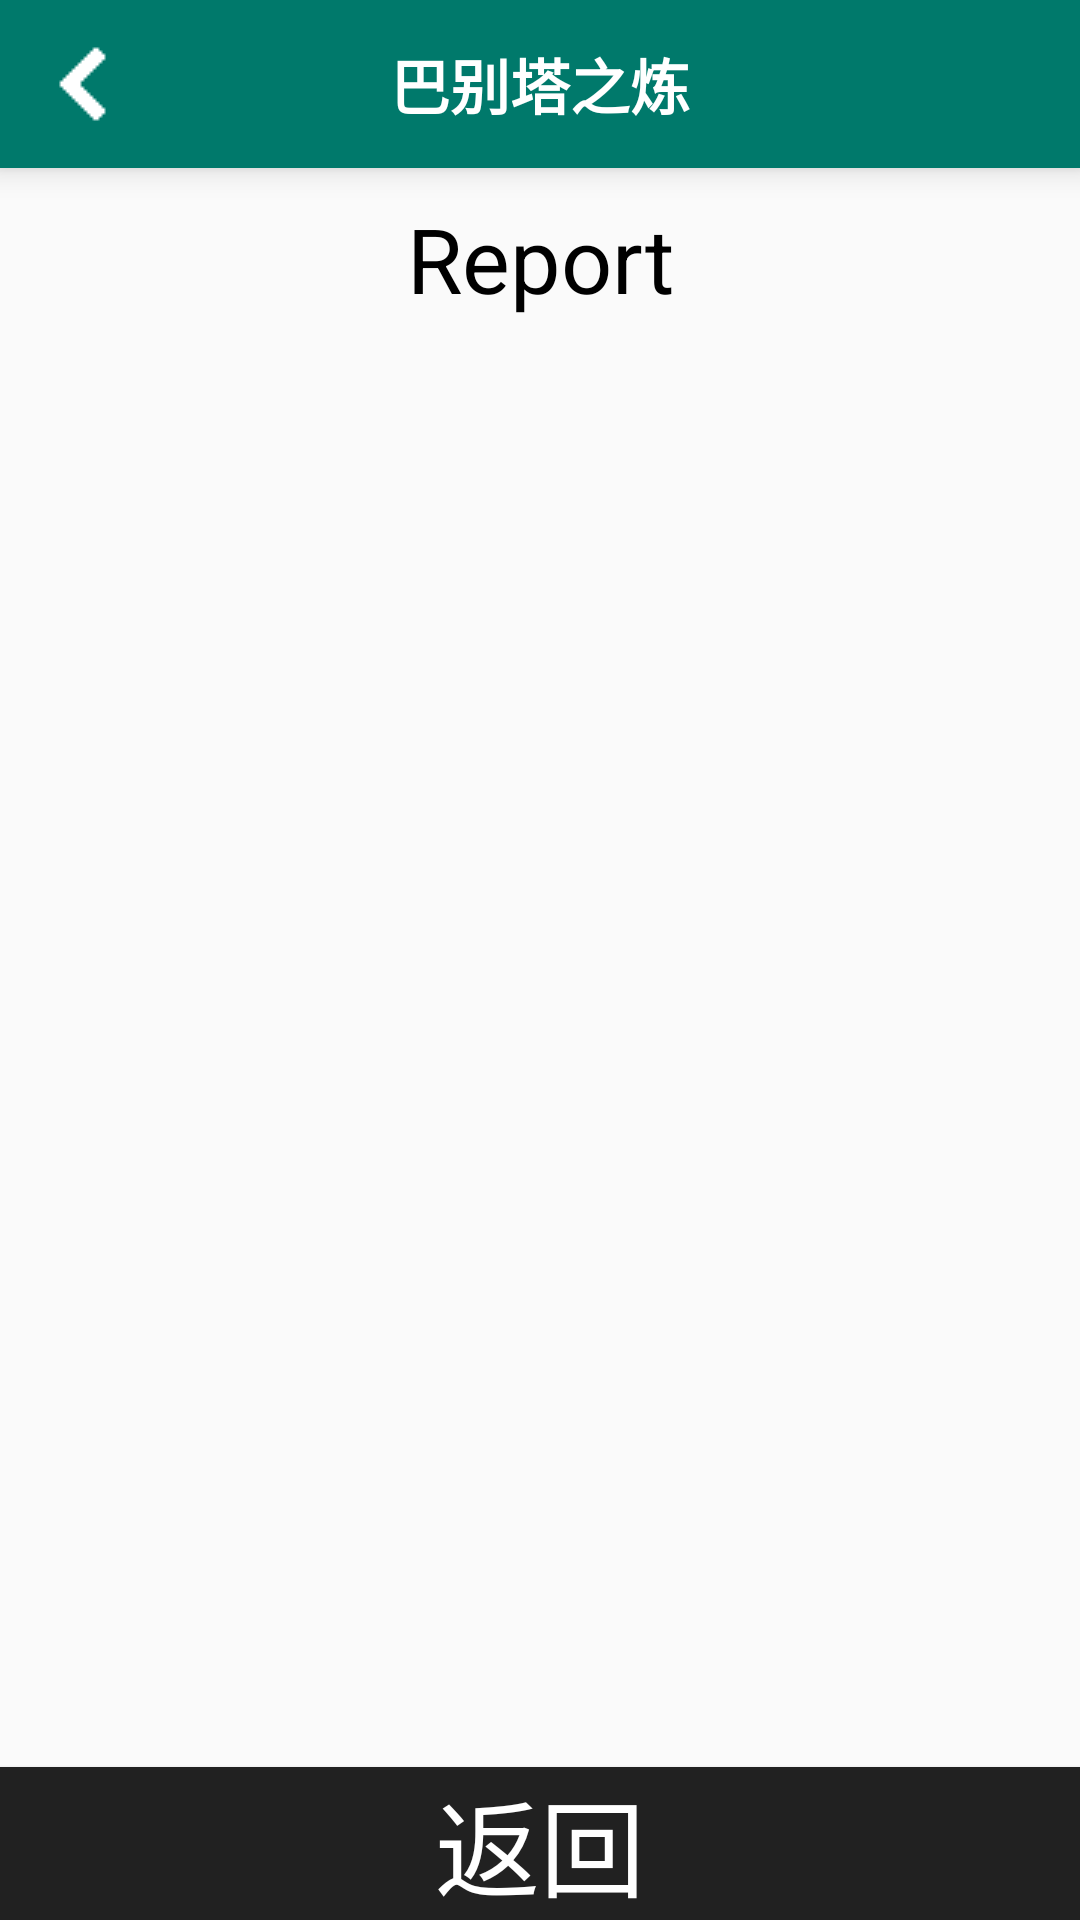

Here is an Android app screen rendered from its layout file. Give the layout XML and the strings, colors and styles it references.
<!-- AndroidManifest.xml: application theme AppTheme -->
<!-- res/layout/activity_report.xml -->
<?xml version="1.0" encoding="utf-8"?>
<LinearLayout     xmlns:android="http://schemas.android.com/apk/res/android"
    xmlns:tools="http://schemas.android.com/tools"
    tools:context="com.lyz.dewordhelper.ReportActivity"
    android:id="@+id/activity_report"
    android:layout_width="match_parent"
    android:layout_height="match_parent"
    android:orientation="vertical">
    <include layout="@layout/widget_toolbar"
        android:id="@+id/toolbar"/>
    <TextView
        android:id="@+id/accuracy"
        android:layout_width="match_parent"
        android:layout_height="wrap_content"
        android:layout_marginTop="10dp"
        android:text="Report"
        android:textAlignment="center"
        android:textColor="#000000"
        android:textSize="30sp" />
    <ListView
        android:layout_width="wrap_content"
        android:layout_height="0dp"
        android:layout_weight="1"
        android:id="@+id/errorList"/>
    <Button
        android:text="返回"
        android:layout_width="match_parent"
        android:layout_height="wrap_content"
        android:id="@+id/report_return"
        android:textSize="35sp"
        android:background="#212121"
        android:textColor="#ffffff"
        android:onClick="onReturnClick"/>
    </LinearLayout>
<!-- res/layout/widget_toolbar.xml (included above) -->
<?xml version="1.0" encoding="utf-8"?>
<android.support.v7.widget.Toolbar xmlns:android="http://schemas.android.com/apk/res/android"
    android:layout_width="match_parent"
    android:layout_height="wrap_content"
    android:id="@+id/toolbar"
    android:minHeight="?attr/actionBarSize"
    android:background="?attr/colorPrimary"
    xmlns:app="http://schemas.android.com/apk/res-auto"
    app:navigationIcon="@drawable/ic_chevron_left_black_24dp"
    android:navigationIcon="@drawable/ic_chevron_left_black_24dp"
    android:elevation="6dp">
    <TextView
        android:id="@+id/tv_title"
        android:layout_width="wrap_content"
        android:layout_height="match_parent"
        android:layout_gravity="center"
        android:layout_centerHorizontal="true"
        android:maxLines="1"
        android:textSize="20sp"
        android:text="@string/app_name"
        android:textColor="#ffffff"
        android:textStyle="normal|bold" />
</android.support.v7.widget.Toolbar>
<!-- resources referenced by this layout -->
<resources>
  <!-- drawable ic_chevron_left_black_24dp: png bitmap (drawable, 14628 bytes) -->
  <string name="app_name">巴别塔之炼</string>
  <style name="AppTheme" parent="Theme.AppCompat.Light.DarkActionBar">
          
          <item name="colorPrimary">@color/colorPrimary</item>
          <item name="colorPrimaryDark">@color/colorPrimaryDark</item>
          <item name="colorAccent">@color/colorAccent</item>
      </style>
  <color name="colorPrimary">#00796b</color>
  <color name="colorPrimaryDark">#004d40</color>
  <color name="colorAccent">#ffd740</color>
</resources>
